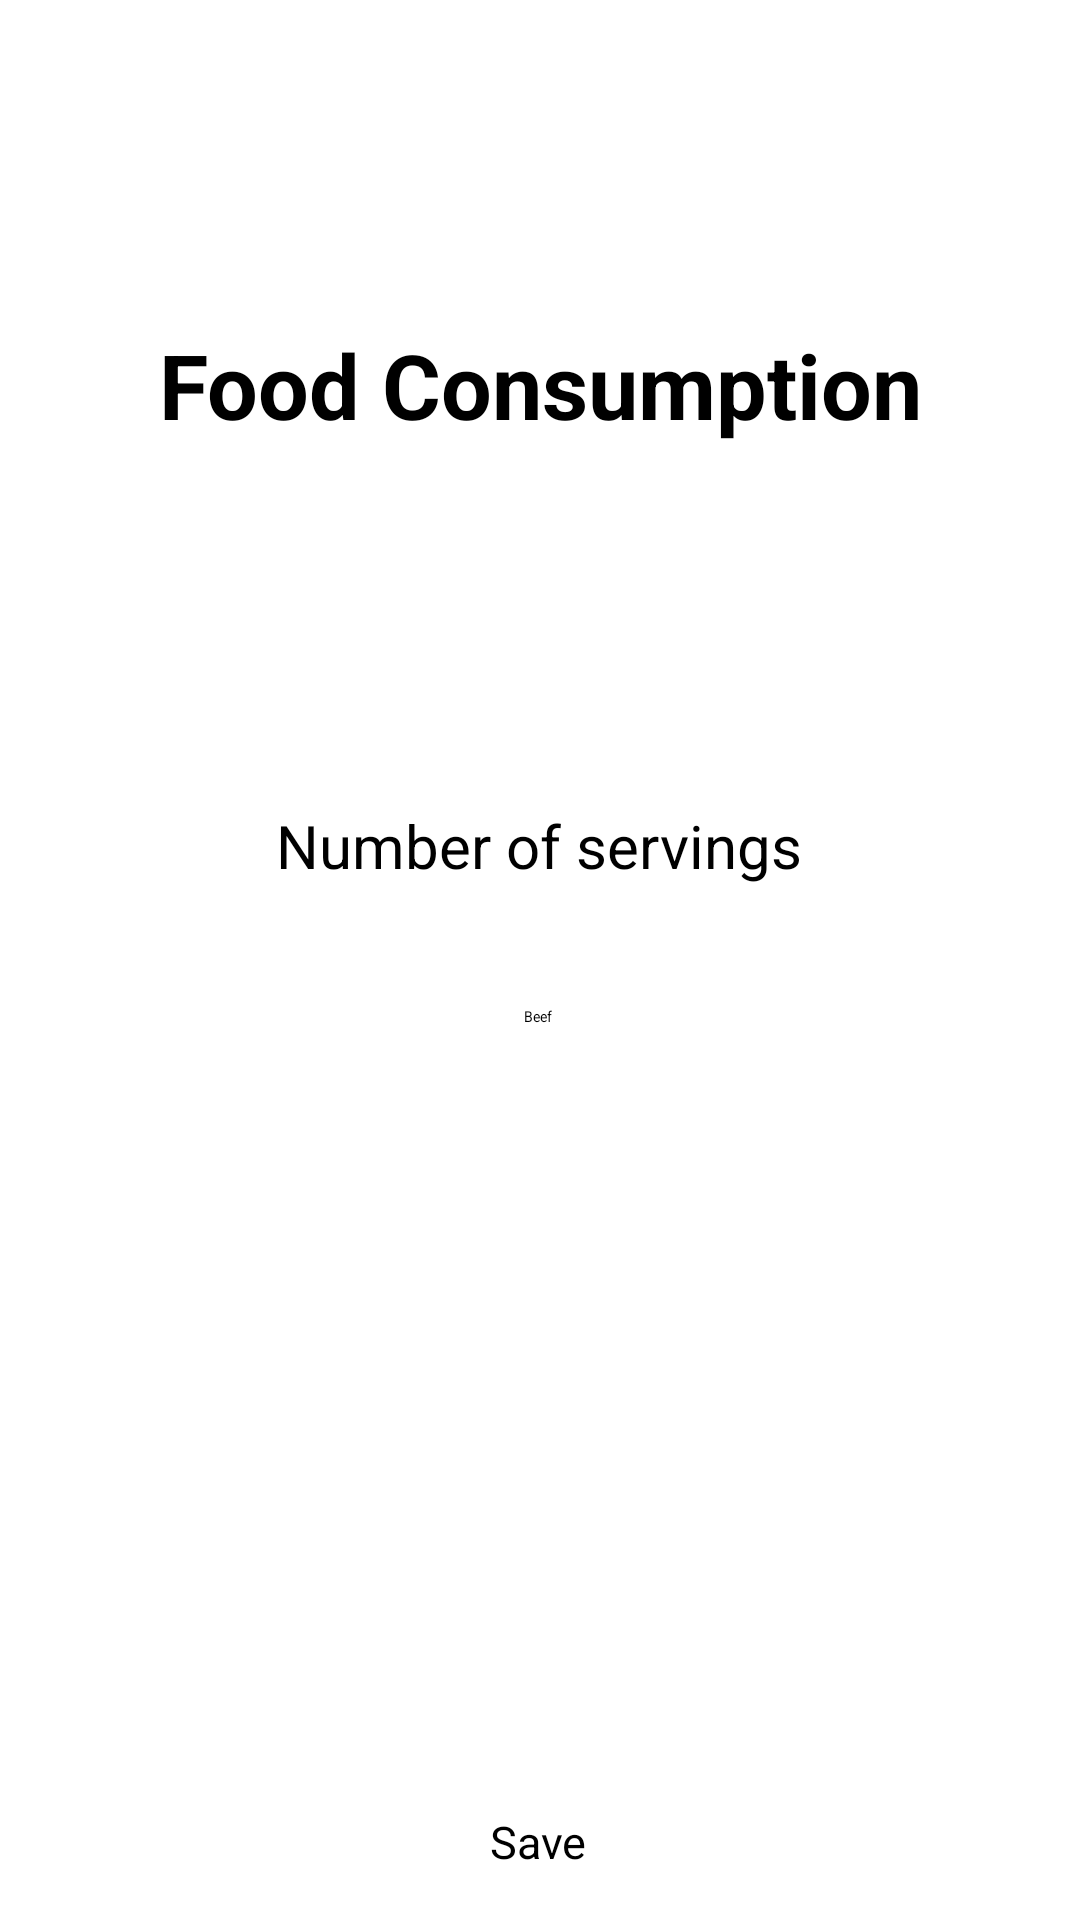

The Android layout XML behind this screen, and the referenced resources:
<!-- AndroidManifest.xml: application theme Theme.B07DemoSummer2024 -->
<!-- res/layout/activity_input_food.xml -->
<?xml version="1.0" encoding="utf-8"?>
<androidx.constraintlayout.widget.ConstraintLayout xmlns:android="http://schemas.android.com/apk/res/android"
    xmlns:app="http://schemas.android.com/apk/res-auto"
    xmlns:tools="http://schemas.android.com/tools"
    android:layout_width="match_parent"
    android:layout_height="match_parent">


    <TextView
        android:id="@+id/foodPageTextView"
        android:layout_width="match_parent"
        android:layout_height="wrap_content"
        android:layout_marginTop="108dp"
        android:background="@color/white"
        android:text="Food Consumption"
        android:textAlignment="center"
        android:textSize="30sp"
        android:textStyle="bold"
        app:layout_constraintEnd_toEndOf="parent"
        app:layout_constraintHorizontal_bias="0.496"
        app:layout_constraintStart_toStartOf="parent"
        app:layout_constraintTop_toTopOf="parent" />

    <EditText
        android:id="@+id/foodPageEditText"
        android:layout_width="wrap_content"
        android:layout_height="wrap_content"
        android:layout_marginTop="120dp"
        android:hint="Number of servings"
        android:inputType="numberDecimal"
        android:textSize="20sp"
        app:layout_constraintEnd_toEndOf="parent"
        app:layout_constraintHorizontal_bias="0.498"
        app:layout_constraintStart_toStartOf="parent"
        app:layout_constraintTop_toBottomOf="@+id/foodPageTextView" />

    <Spinner
        android:id="@+id/spinnerfoodPage"
        android:layout_width="wrap_content"
        android:layout_height="wrap_content"
        android:layout_marginTop="40dp"
        android:entries="@array/meal_type"
        android:textSize="20sp"
        app:layout_constraintEnd_toEndOf="parent"
        app:layout_constraintHorizontal_bias="0.498"
        app:layout_constraintStart_toStartOf="parent"
        app:layout_constraintTop_toBottomOf="@id/foodPageEditText" />

    <Button
        android:id="@+id/foodPageSaveButton"
        android:layout_width="wrap_content"
        android:layout_height="wrap_content"
        android:layout_marginBottom="16dp"
        android:text="Save"
        android:textAlignment="center"
        android:textSize="15sp"
        app:layout_constraintBottom_toBottomOf="parent"
        app:layout_constraintEnd_toEndOf="parent"
        app:layout_constraintHorizontal_bias="0.498"
        app:layout_constraintStart_toStartOf="parent" />

</androidx.constraintlayout.widget.ConstraintLayout>
<!-- resources referenced by this layout -->
<resources>
  <string-array name="meal_type">
          <item>Beef</item>
          <item>Pork</item>
          <item>Chicken</item>
          <item>Fish</item>
      </string-array>
  <color name="white">#FFFFFFFF</color>
</resources>
